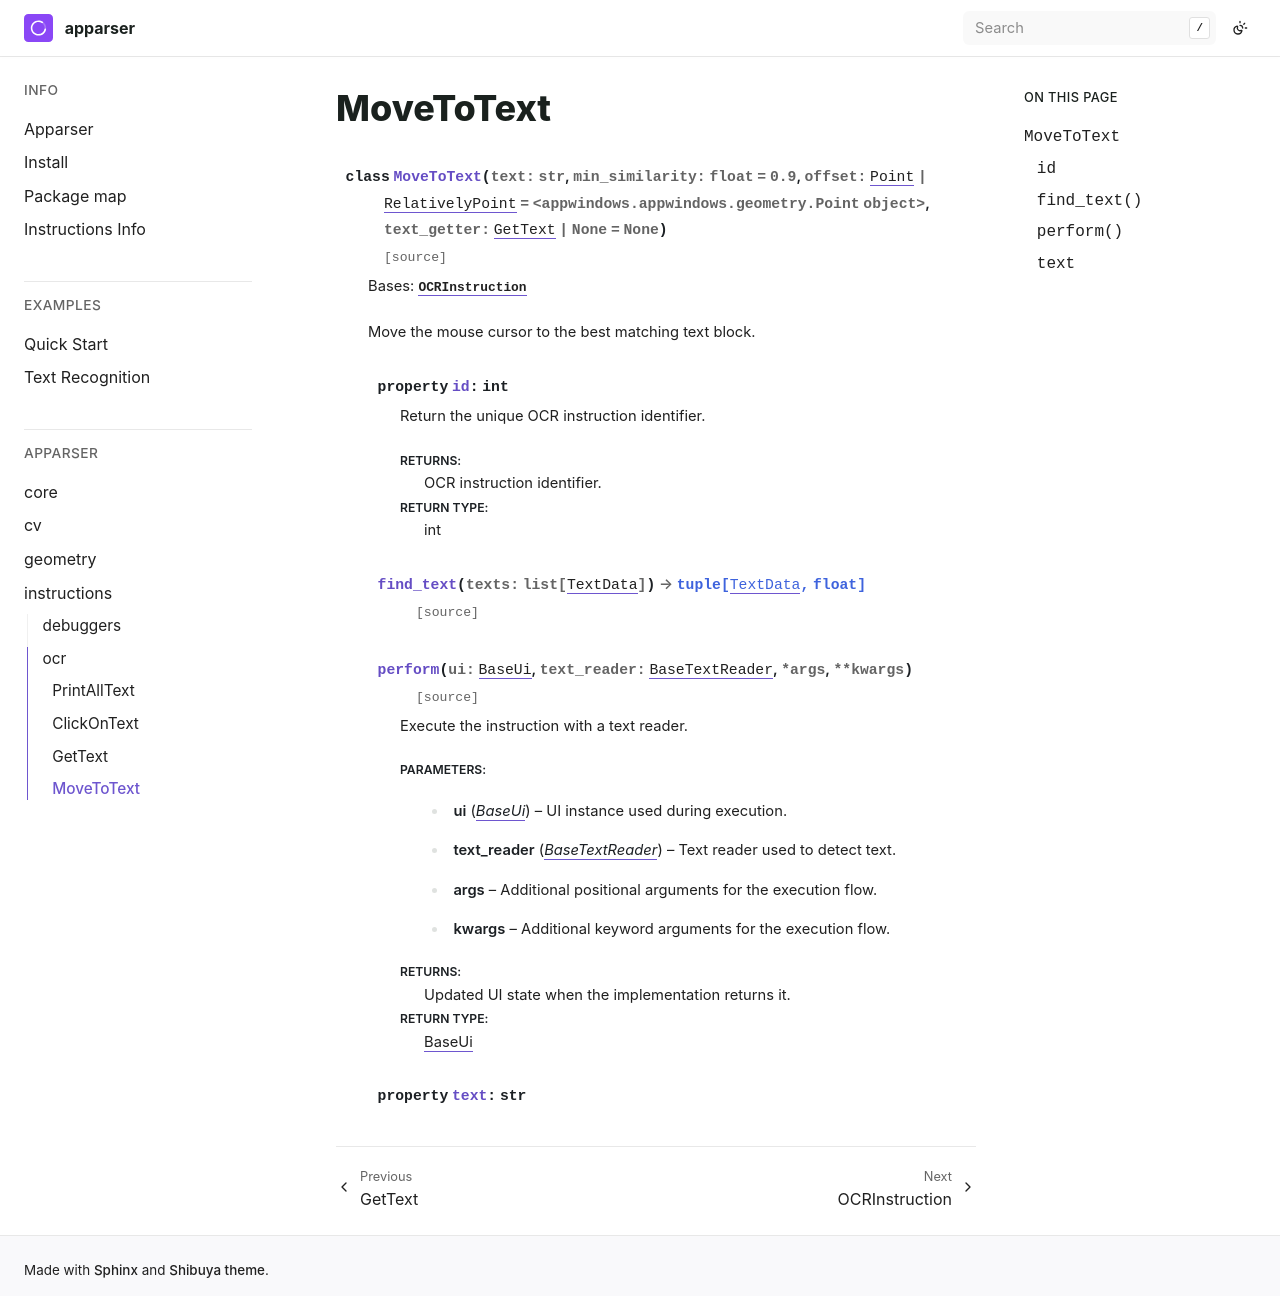

repository: apparser-development/apparser · page: api/instructions/ocr/MoveToText.html · generator: sphinx

MoveToText
==========

.. currentmodule:: apparser.instructions.ocr

.. autoclass:: MoveToText
   :members:
   :undoc-members:
   :show-inheritance:
   :member-order: bysource
